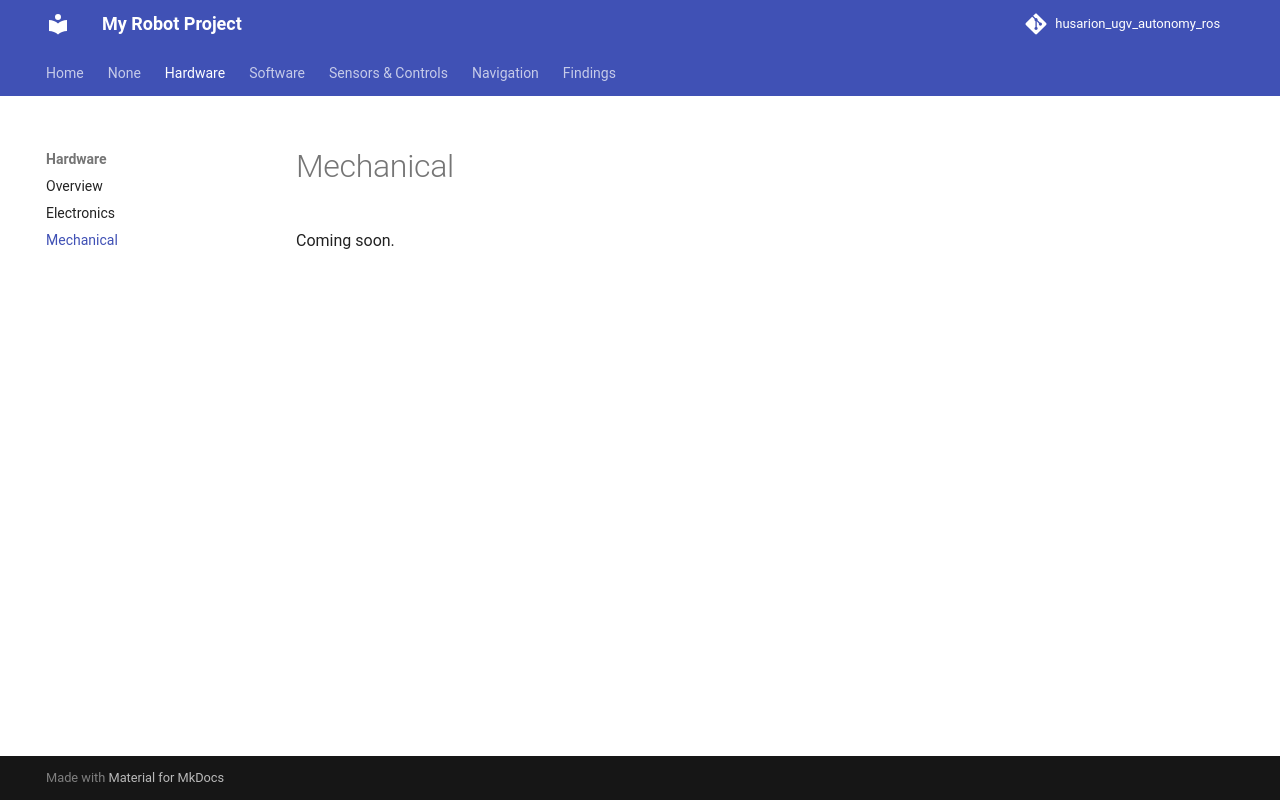

repository: wutyeeoo/rosbot-autonomy-docs · page: hardware/mechanical/index.html · generator: mkdocs

# Mechanical
Coming soon.
